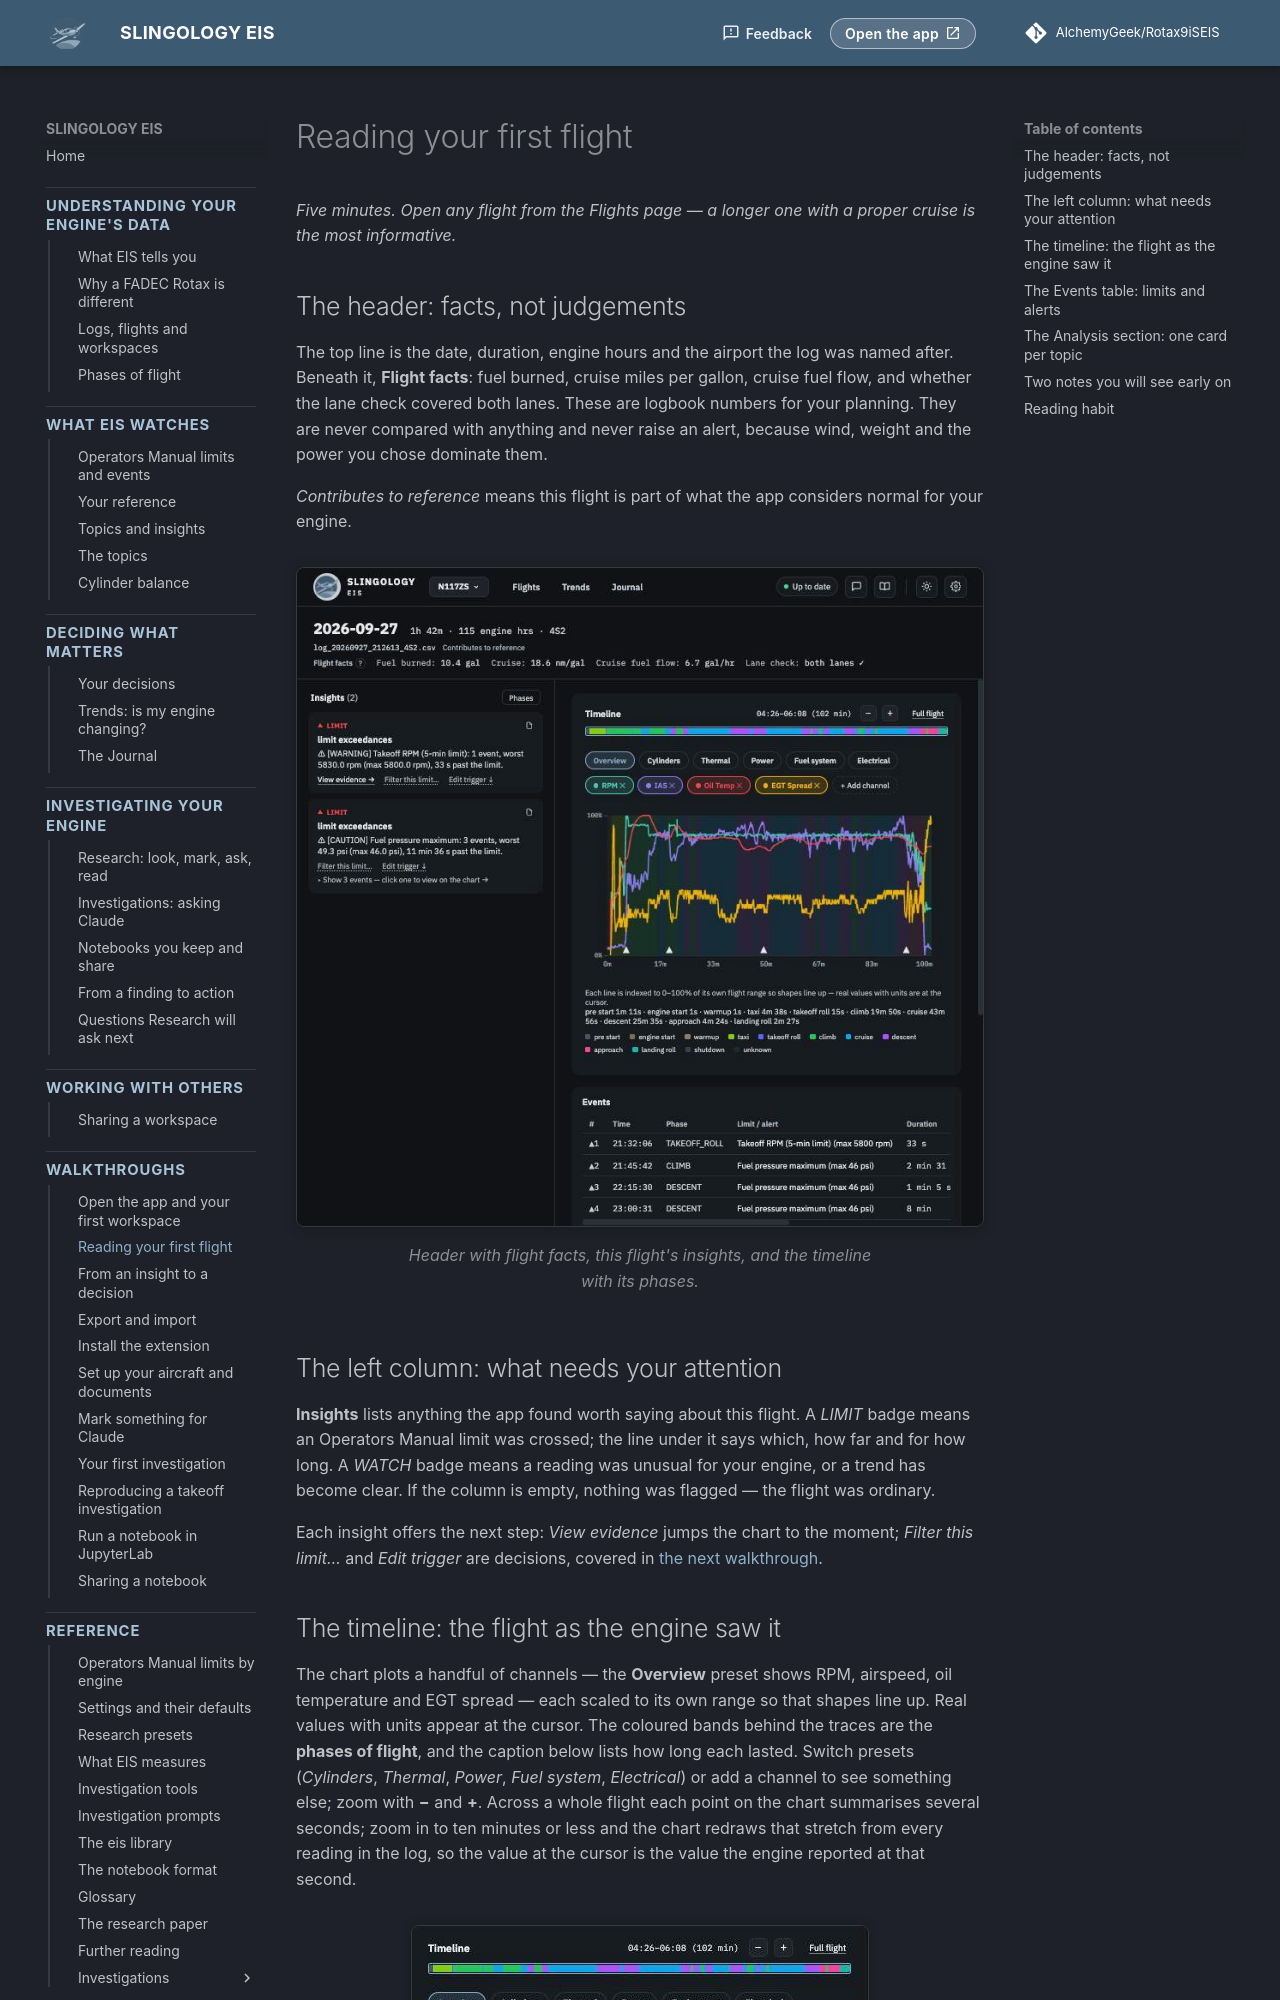

repository: AlchemyGeek/Rotax9iSEIS · page: walkthroughs/first-flight/index.html · generator: mkdocs

# Reading your first flight

*Five minutes. Open any flight from the Flights page — a longer one with a proper cruise is the most informative.*

## The header: facts, not judgements

The top line is the date, duration, engine hours and the airport the log was named after. Beneath it, **Flight facts**: fuel burned, cruise miles per gallon, cruise fuel flow, and whether the lane check covered both lanes. These are logbook numbers for your planning. They are never compared with anything and never raise an alert, because wind, weight and the power you chose dominate them.

*Contributes to reference* means this flight is part of what the app considers normal for your engine.

<figure class="screenshot" markdown>
![The Flight view: header, insights on the left, timeline on the right](../img/flight-view-top.png){ .screenshot }
<figcaption>Header with flight facts, this flight's insights, and the timeline with its phases.</figcaption>
</figure>

## The left column: what needs your attention

**Insights** lists anything the app found worth saying about this flight. A *LIMIT* badge means an Operators Manual limit was crossed; the line under it says which, how far and for how long. A *WATCH* badge means a reading was unusual for your engine, or a trend has become clear. If the column is empty, nothing was flagged — the flight was ordinary.

Each insight offers the next step: *View evidence* jumps the chart to the moment; *Filter this limit…* and *Edit trigger* are decisions, covered in [the next walkthrough](insight-to-decision.md).
